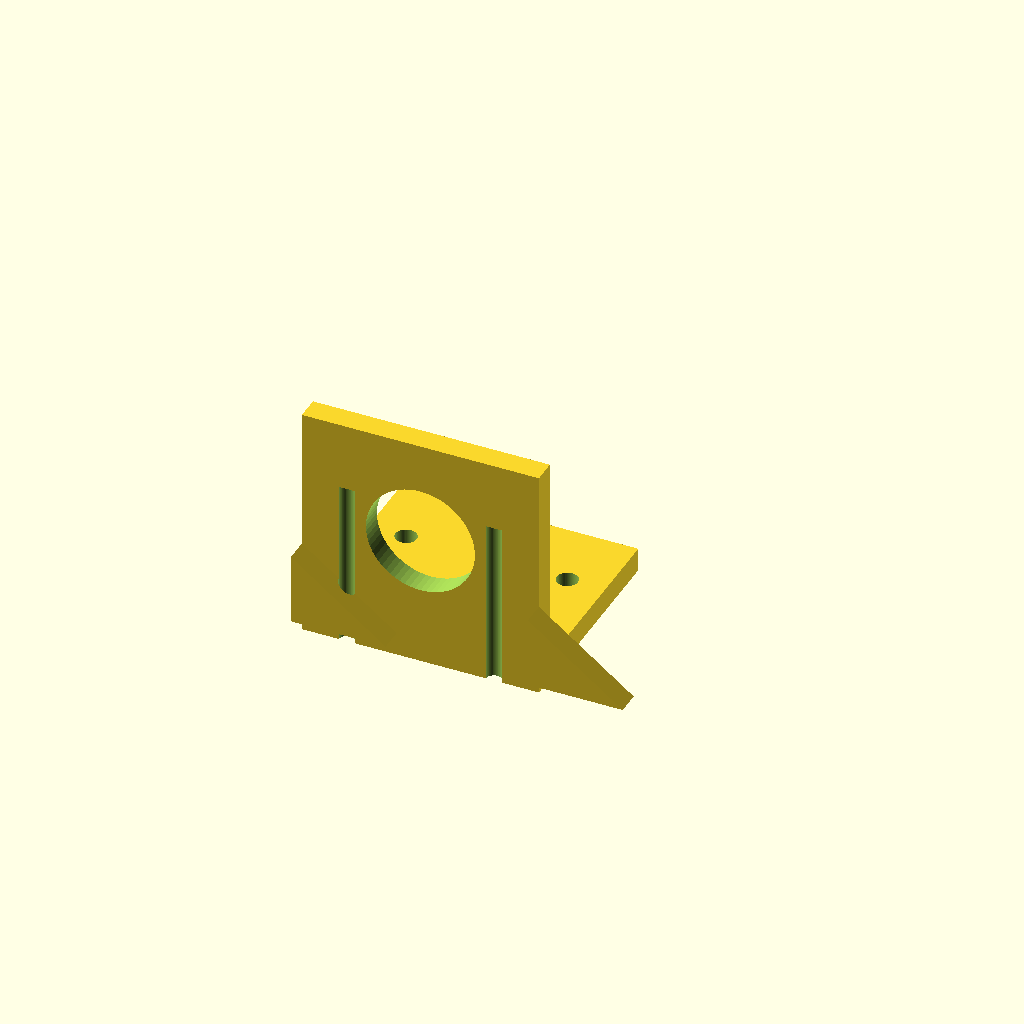
Cell 1: rendered with the file's own defaults.
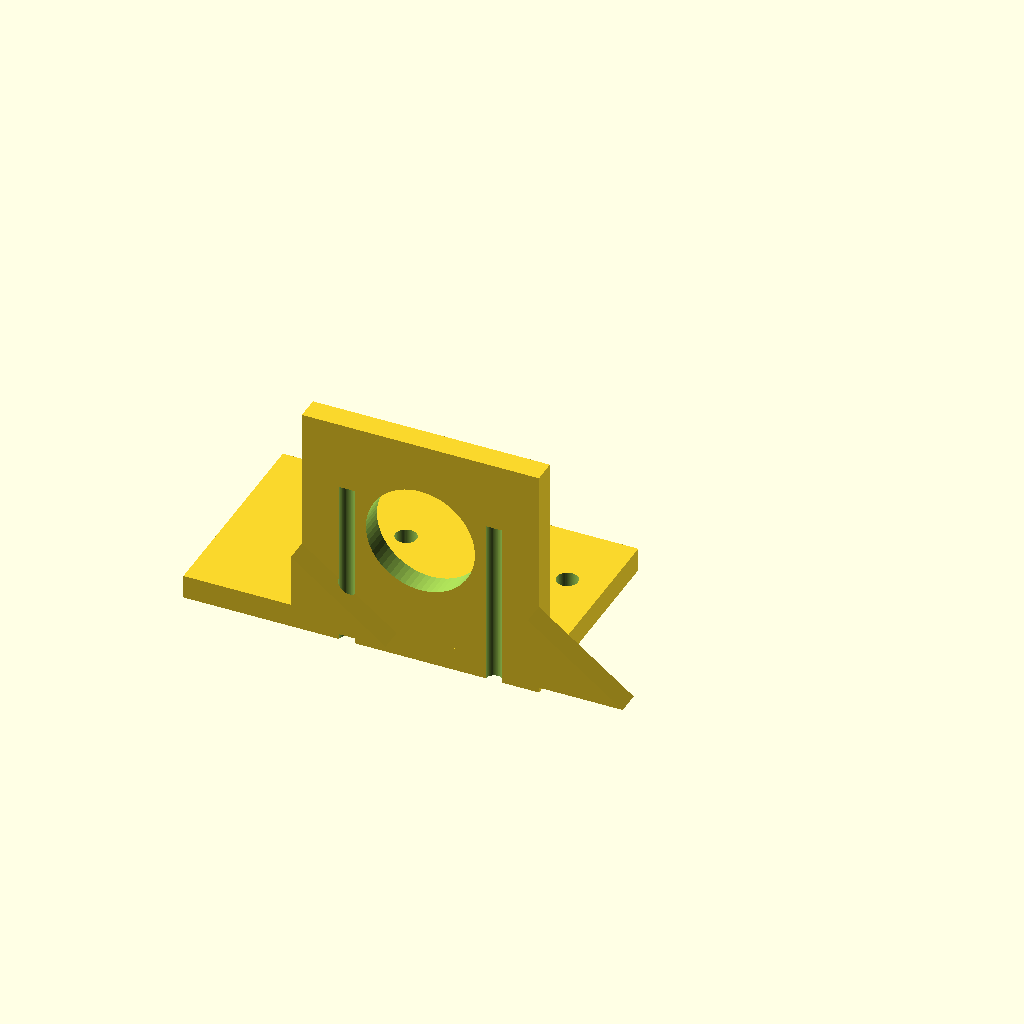
Cell 2 — base_x0 set to -50, the other parameters unchanged.
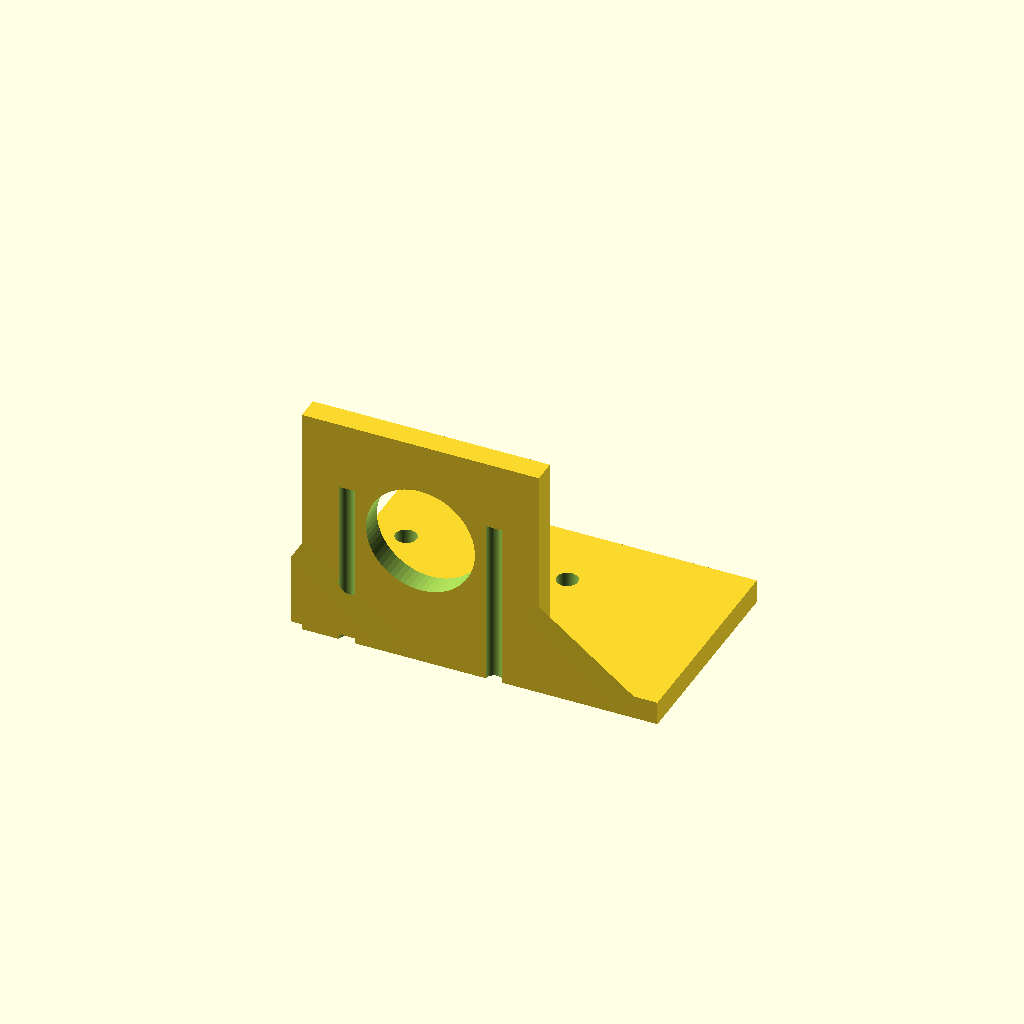
Cell 3: the same model with base_x1 = 50.
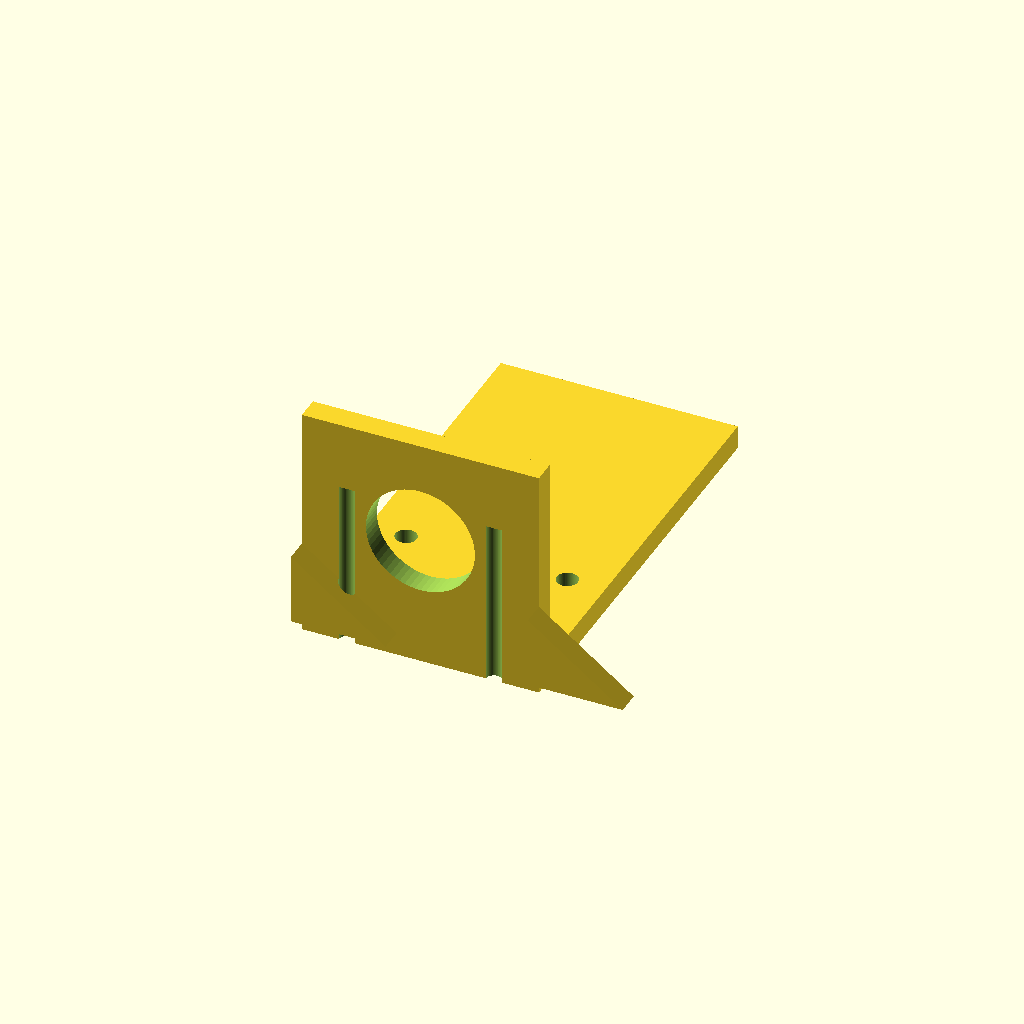
Cell 4: the same model with base_y1 = 90.
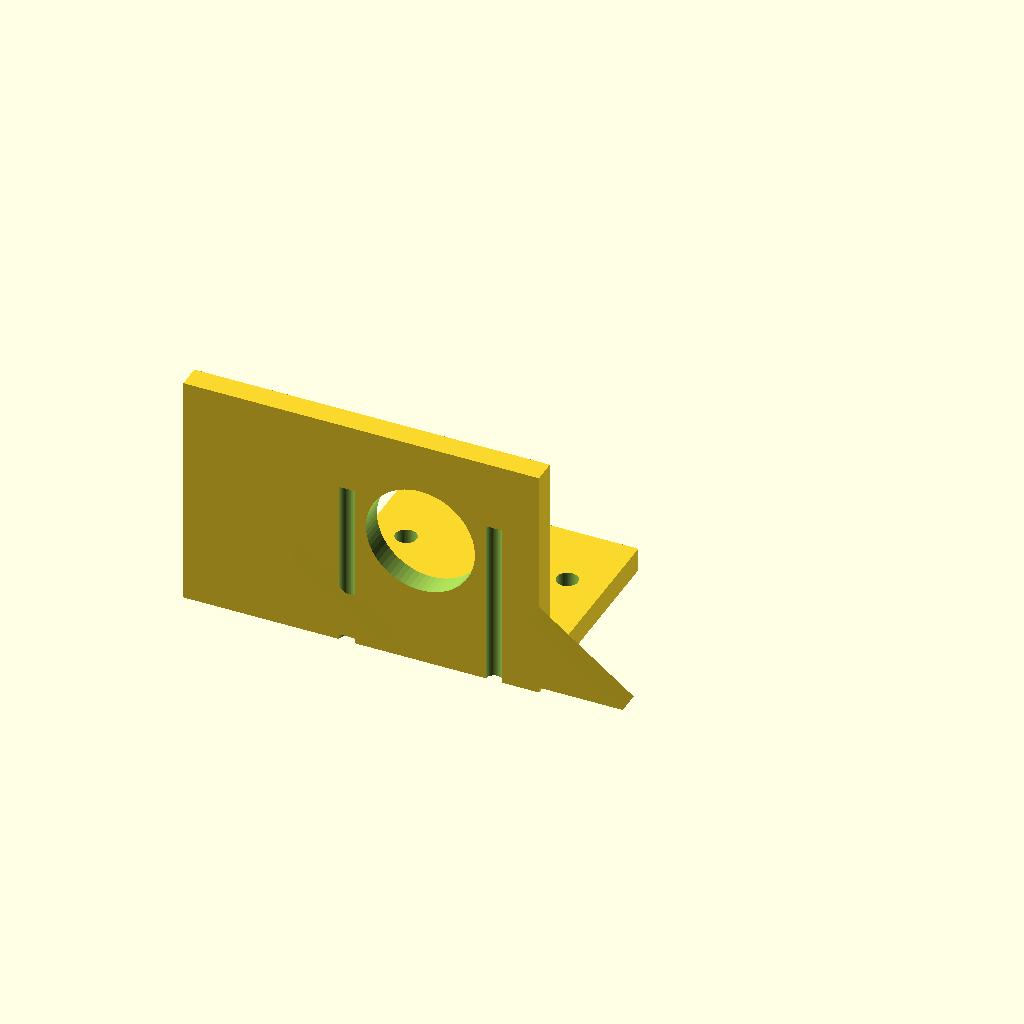
Cell 5 — motor_x0 set to -50, the other parameters unchanged.
All cells are drawn from one camera (rotation 55°, 0°, 25°, orthographic, colour scheme Cornfield), so only the parameter changes between them.
OpenSCAD source file bench/results/gpu-v11s1-g13/code/scadcoder-v11s1/nema17_motor_bracket_s0_a2.scad:
// L-shaped mounting bracket for a NEMA 17 stepper motor (e.g. syringe pump)
// Print orientation: base plate on the bed, motor plate building upward (+Z)

$fn = 64;

// ---------------- Dimensions (mm) ----------------
// Base plate
base_x0 = -25;    // base plate x start
base_x1 = 25;     // base plate x end
base_y0 = 0;      // base plate y start
base_y1 = 45;     // base plate y end
base_z1 = 5;      // base plate thickness (z 0..5)

// Motor plate
motor_x0 = -25;   // motor plate x start
motor_x1 = 25;    // motor plate x end
motor_y0 = 0;     // motor plate y start
motor_y1 = 5;     // motor plate y end (z 0..50)
motor_z1 = 50;    // motor plate height

// Through-holes
hole_m4_x = [-17, 17]; // M4 holes at x = -17 and x = 17
hole_m4_y = 30;      // M4 holes at y = 30
hole_m4_d = 4.5;    // M4 hole diameter

// Motor boss hole
boss_d = 23;       // boss hole diameter (along Y)
boss_x = 0;        // boss hole centre x
boss_z = 28;       // boss hole centre z

// Screw holes
screw_d = 3.4;     // M3 screw hole diameter
screw_pitch = 31;  // square pattern side length
screw_count = 4;   // number of screw holes

// Gussets
gusset_t = 5;      // gusset thickness (X)
gusset_l = 20;     // triangle leg along +Y
gusset_h = 20;     // triangle leg along +Z
gusset_x0 = -25;   // left gusset x start
gusset_x1 = 25;    // right gusset x end

// ---------------- Model ----------------
difference() {
    union() {
        // Base plate
        translate([base_x0, base_y0, 0])
            cube([base_x1 - base_x0, base_y1 - base_y0, base_z1]);

        // Motor plate
        translate([motor_x0, motor_y0, 0])
            cube([motor_x1 - motor_x0, motor_y1 - motor_y0, motor_z1]);

        // Gussets: right triangle in YZ, flush with left/right edges
        for (x = [gusset_x0, gusset_x1])
            translate([x, 0, 0])
                rotate([90, 0, 0])
                    linear_extrude(height = gusset_t)
                        polygon([[0, 5], [gusset_l, 5], [0, gusset_h]]);
    }

    // M4 through-holes
    for (x = hole_m4_x)
        translate([x, hole_m4_y, -1])
            cylinder(d = hole_m4_d, h = base_z1 + motor_z1 + 2);

    // Boss hole for motor centring boss
    translate([boss_x, -1, boss_z])
        rotate([-90, 0, 0])
            cylinder(d = boss_d, h = motor_y1 - motor_y0 + 2);

    // M3 screw holes on square pattern centred on boss hole
    for (i = [0 : screw_count - 1]) {
        angle = i * 90;
        translate([boss_x, boss_x, -1])
            rotate([0, 0, angle])
                translate([0, -screw_pitch / 2, -screw_pitch / 2])
                    cylinder(d = screw_d, h = motor_z1 + 2);
    }
}
Parameter table extracted from the source (name, type, default, range or options):
base_x0: number, default -25
base_x1: number, default 25
base_y0: number, default 0
base_y1: number, default 45
base_z1: number, default 5
motor_x0: number, default -25
motor_x1: number, default 25
motor_y0: number, default 0
motor_y1: number, default 5
motor_z1: number, default 50
hole_m4_x: vector, default [-17, 17]
hole_m4_y: number, default 30
hole_m4_d: number, default 4.5
boss_d: number, default 23
boss_x: number, default 0
boss_z: number, default 28
screw_d: number, default 3.4
screw_pitch: number, default 31
screw_count: number, default 4
gusset_t: number, default 5
gusset_l: number, default 20
gusset_h: number, default 20
gusset_x0: number, default -25
gusset_x1: number, default 25
